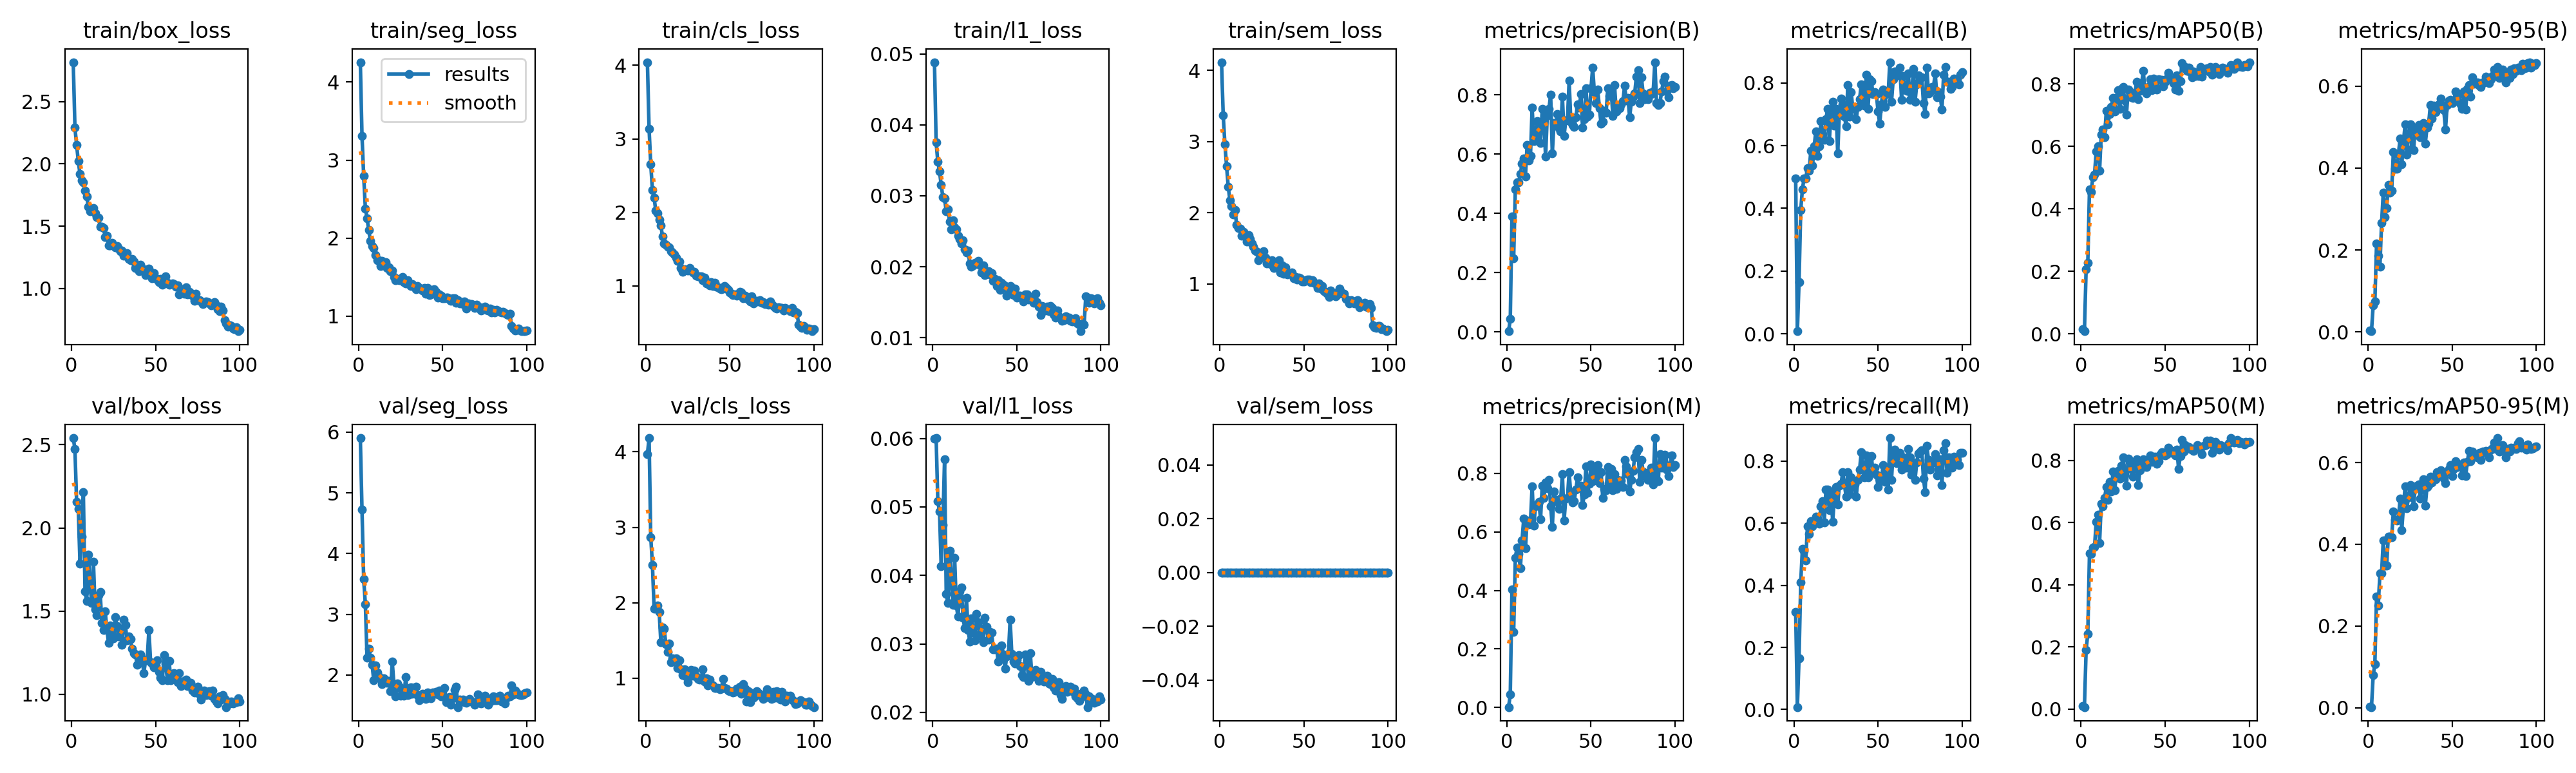

The data file committed next to this chart (first rows):
epoch, time, train/box_loss, train/seg_loss, train/cls_loss, train/l1_loss, train/sem_loss, metrics/precision(B), metrics/recall(B), metrics/mAP50(B), metrics/mAP50-95(B), metrics/precision(M), metrics/recall(M), metrics/mAP50(M), metrics/mAP50-95(M), val/box_loss, val/seg_loss, val/cls_loss, val/l1_loss, val/sem_loss, lr/pg0, lr/pg1, lr/pg2
1, 146.9, 2.817, 4.255, 4.042, 0.04883, 4.114, 0.00272, 0.4961, 0.01527, 0.00424, 0.00173, 0.315, 0.01045, 0.00272, 2.54, 5.903, 3.968, 0.06, 0, 0.0001982, 0.0001982, 0.08038
2, 287.7, 2.29, 3.309, 3.139, 0.03749, 3.368, 0.04418, 0.00787, 0.00811, 0.00186, 0.04517, 0.00787, 0.00667, 0.002, 2.474, 4.721, 4.182, 0.06006, 0, 0.0003942, 0.0003942, 0.06058
3, 428.4, 2.153, 2.797, 2.652, 0.03478, 2.963, 0.3904, 0.1653, 0.2059, 0.06551, 0.4041, 0.1653, 0.1906, 0.08086, 2.157, 3.576, 2.872, 0.0508, 0, 0.0005863, 0.0005863, 0.04077
4, 569.3, 2.021, 2.381, 2.303, 0.03343, 2.654, 0.2475, 0.3937, 0.2262, 0.0737, 0.2574, 0.4094, 0.242, 0.1069, 2.113, 3.166, 2.499, 0.04938, 0, 0.0007745, 0.0007745, 0.02096
5, 710.1, 1.919, 2.255, 2.198, 0.03154, 2.361, 0.4817, 0.4611, 0.4619, 0.2152, 0.5108, 0.518, 0.501, 0.2727, 1.785, 2.286, 1.925, 0.0413, 0, 0.0009587, 0.0009587, 0.00114
6, 851, 1.866, 2.104, 2.023, 0.02978, 2.173, 0.5038, 0.4961, 0.4542, 0.1858, 0.5464, 0.5122, 0.4993, 0.2503, 1.949, 2.435, 1.943, 0.04738, 0, 0.0009505, 0.0009505, 0.0009505
7, 992, 1.854, 1.962, 1.993, 0.02965, 2.095, 0.5046, 0.4961, 0.5013, 0.159, 0.5234, 0.4803, 0.5205, 0.3284, 2.217, 2.284, 1.964, 0.05697, 0, 0.0009406, 0.0009406, 0.0009406
8, 1133, 1.785, 1.901, 1.9, 0.02779, 1.976, 0.5337, 0.5276, 0.5105, 0.2665, 0.4763, 0.5906, 0.5225, 0.3295, 1.618, 2.166, 1.882, 0.03727, 0, 0.0009307, 0.0009307, 0.0009307
9, 1274, 1.74, 1.874, 1.826, 0.02808, 2.036, 0.5683, 0.5197, 0.584, 0.34, 0.571, 0.5659, 0.6018, 0.4099, 1.561, 1.91, 1.479, 0.03594, 0, 0.0009208, 0.0009208, 0.0009208
10, 1415, 1.655, 1.781, 1.671, 0.02639, 1.829, 0.5844, 0.5827, 0.5999, 0.2808, 0.6447, 0.6063, 0.6261, 0.3487, 1.84, 2.159, 1.672, 0.04359, 0, 0.0009109, 0.0009109, 0.0009109
11, 1555, 1.62, 1.719, 1.58, 0.0253, 1.788, 0.524, 0.5354, 0.5212, 0.3024, 0.5432, 0.5906, 0.5348, 0.3475, 1.654, 2.045, 1.653, 0.03947, 0, 0.000901, 0.000901, 0.000901
12, 1696, 1.626, 1.72, 1.559, 0.02652, 1.773, 0.6304, 0.5984, 0.6376, 0.3584, 0.6387, 0.6063, 0.6612, 0.4192, 1.548, 1.978, 1.45, 0.03568, 0, 0.0008911, 0.0008911, 0.0008911
13, 1837, 1.646, 1.641, 1.529, 0.02552, 1.671, 0.5785, 0.6457, 0.6536, 0.3397, 0.625, 0.622, 0.6524, 0.4188, 1.797, 1.933, 1.352, 0.04258, 0, 0.0008812, 0.0008812, 0.0008812
14, 1977, 1.603, 1.705, 1.526, 0.02529, 1.729, 0.593, 0.5669, 0.6298, 0.3456, 0.6351, 0.6142, 0.6797, 0.4179, 1.51, 1.855, 1.463, 0.03561, 0, 0.0008713, 0.0008713, 0.0008713
15, 2118, 1.57, 1.654, 1.477, 0.02434, 1.685, 0.7561, 0.5984, 0.714, 0.439, 0.7561, 0.5984, 0.7137, 0.4806, 1.476, 1.946, 1.21, 0.03397, 0, 0.0008614, 0.0008614, 0.0008614
16, 2259, 1.567, 1.693, 1.456, 0.02388, 1.591, 0.644, 0.6772, 0.6711, 0.3981, 0.6216, 0.6535, 0.6736, 0.4604, 1.596, 1.919, 1.263, 0.03767, 0, 0.0008515, 0.0008515, 0.0008515
17, 2399, 1.497, 1.617, 1.429, 0.02326, 1.683, 0.6607, 0.6378, 0.7045, 0.3979, 0.6861, 0.6713, 0.7309, 0.458, 1.616, 1.869, 1.251, 0.03821, 0, 0.0008416, 0.0008416, 0.0008416
18, 2539, 1.493, 1.623, 1.381, 0.02376, 1.627, 0.7107, 0.619, 0.7263, 0.4337, 0.6926, 0.6032, 0.6997, 0.4619, 1.428, 1.903, 1.262, 0.03384, 0, 0.0008317, 0.0008317, 0.0008317
19, 2680, 1.485, 1.579, 1.337, 0.02249, 1.564, 0.6916, 0.685, 0.7558, 0.4719, 0.703, 0.7081, 0.7646, 0.5114, 1.386, 1.73, 1.135, 0.03228, 0, 0.0008218, 0.0008218, 0.0008218
20, 2821, 1.414, 1.582, 1.329, 0.02204, 1.518, 0.6382, 0.7165, 0.7115, 0.4087, 0.6434, 0.7087, 0.704, 0.4352, 1.498, 2.219, 1.235, 0.03671, 0, 0.0008119, 0.0008119, 0.0008119
21, 2962, 1.421, 1.498, 1.248, 0.02225, 1.466, 0.7534, 0.6142, 0.7561, 0.4646, 0.758, 0.6411, 0.757, 0.493, 1.393, 1.84, 1.122, 0.03203, 0, 0.000802, 0.000802, 0.000802
22, 3102, 1.345, 1.458, 1.196, 0.02043, 1.445, 0.714, 0.7008, 0.7796, 0.506, 0.7149, 0.7008, 0.767, 0.5419, 1.308, 1.648, 1.043, 0.03036, 0, 0.0007921, 0.0007921, 0.0007921
23, 3243, 1.345, 1.476, 1.228, 0.02005, 1.334, 0.5908, 0.7402, 0.7201, 0.4326, 0.7693, 0.6039, 0.7406, 0.4883, 1.414, 1.861, 1.121, 0.0337, 0, 0.0007822, 0.0007822, 0.0007822
24, 3384, 1.365, 1.464, 1.215, 0.02017, 1.385, 0.7309, 0.663, 0.7834, 0.485, 0.7488, 0.6807, 0.7824, 0.5144, 1.381, 1.802, 1.026, 0.03163, 0, 0.0007723, 0.0007723, 0.0007723
25, 3525, 1.343, 1.469, 1.208, 0.02059, 1.399, 0.7524, 0.7178, 0.7899, 0.5062, 0.7769, 0.7165, 0.8087, 0.5451, 1.337, 1.661, 0.9505, 0.03056, 0, 0.0007624, 0.0007624, 0.0007624
26, 3666, 1.329, 1.506, 1.246, 0.02051, 1.455, 0.8008, 0.5748, 0.7464, 0.447, 0.6877, 0.6614, 0.7547, 0.5253, 1.463, 1.749, 1.051, 0.03436, 0, 0.0007525, 0.0007525, 0.0007525
27, 3806, 1.34, 1.434, 1.208, 0.02079, 1.366, 0.6029, 0.7054, 0.7022, 0.4434, 0.6164, 0.7211, 0.719, 0.4932, 1.409, 1.663, 1.115, 0.03315, 0, 0.0007426, 0.0007426, 0.0007426
28, 3947, 1.317, 1.417, 1.186, 0.02023, 1.29, 0.7042, 0.7498, 0.7817, 0.4954, 0.7366, 0.7267, 0.8053, 0.5396, 1.349, 1.968, 1.037, 0.03115, 0, 0.0007327, 0.0007327, 0.0007327
29, 4088, 1.298, 1.464, 1.19, 0.01923, 1.325, 0.699, 0.7323, 0.7752, 0.4813, 0.7094, 0.7638, 0.7958, 0.5428, 1.386, 1.672, 1.1, 0.03222, 0, 0.0007228, 0.0007228, 0.0007228
30, 4229, 1.304, 1.408, 1.135, 0.02018, 1.274, 0.7352, 0.6929, 0.7583, 0.5056, 0.7033, 0.7244, 0.7696, 0.5471, 1.297, 1.683, 1.022, 0.03021, 0, 0.0007129, 0.0007129, 0.0007129
31, 4369, 1.261, 1.387, 1.126, 0.01882, 1.328, 0.6884, 0.6614, 0.7545, 0.476, 0.6791, 0.685, 0.7481, 0.5119, 1.447, 1.795, 0.9926, 0.03377, 0, 0.000703, 0.000703, 0.000703
32, 4510, 1.273, 1.414, 1.13, 0.01915, 1.225, 0.6771, 0.7924, 0.767, 0.4746, 0.7126, 0.7638, 0.7794, 0.539, 1.417, 1.694, 0.9844, 0.03254, 0, 0.0006931, 0.0006931, 0.0006931
33, 4651, 1.284, 1.381, 1.132, 0.01934, 1.294, 0.7933, 0.6929, 0.8072, 0.5096, 0.7963, 0.6929, 0.804, 0.5596, 1.323, 1.775, 0.997, 0.03058, 0, 0.0006832, 0.0006832, 0.0006832
34, 4792, 1.234, 1.341, 1.082, 0.01894, 1.248, 0.6621, 0.7713, 0.7515, 0.4604, 0.6392, 0.748, 0.7196, 0.4949, 1.349, 1.804, 1.12, 0.03173, 0, 0.0006733, 0.0006733, 0.0006733
35, 4933, 1.226, 1.387, 1.109, 0.01907, 1.332, 0.7129, 0.7165, 0.7787, 0.4985, 0.7129, 0.7165, 0.7678, 0.5405, 1.333, 1.673, 0.9571, 0.03161, 0, 0.0006634, 0.0006634, 0.0006634
36, 5073, 1.236, 1.365, 1.031, 0.01798, 1.163, 0.7158, 0.7244, 0.8, 0.5085, 0.7158, 0.7244, 0.7971, 0.5446, 1.274, 1.583, 0.9958, 0.02924, 0, 0.0006535, 0.0006535, 0.0006535
37, 5214, 1.217, 1.351, 1.039, 0.01827, 1.258, 0.8476, 0.685, 0.8421, 0.5535, 0.8039, 0.685, 0.8039, 0.5653, 1.248, 1.664, 0.9036, 0.0292, 0, 0.0006436, 0.0006436, 0.0006436
38, 5355, 1.166, 1.326, 1.012, 0.01728, 1.146, 0.7095, 0.7244, 0.7765, 0.5216, 0.7241, 0.7402, 0.7822, 0.5514, 1.24, 1.69, 0.98, 0.02927, 0, 0.0006337, 0.0006337, 0.0006337
39, 5496, 1.177, 1.36, 1.053, 0.01809, 1.234, 0.6983, 0.7473, 0.7696, 0.5526, 0.7001, 0.7721, 0.7778, 0.5583, 1.177, 1.648, 0.9185, 0.02739, 0, 0.0006238, 0.0006238, 0.0006238
40, 5636, 1.137, 1.286, 1, 0.01674, 1.137, 0.6919, 0.7957, 0.7902, 0.5363, 0.7051, 0.8284, 0.7945, 0.5587, 1.19, 1.604, 0.9082, 0.0282, 0, 0.0006139, 0.0006139, 0.0006139
41, 5777, 1.192, 1.359, 1.044, 0.01778, 1.154, 0.7234, 0.7716, 0.8154, 0.5429, 0.7439, 0.7776, 0.8156, 0.5756, 1.24, 1.711, 0.868, 0.02975, 0, 0.000604, 0.000604, 0.000604
42, 5917, 1.157, 1.267, 0.9939, 0.01746, 1.146, 0.7674, 0.7276, 0.7806, 0.5548, 0.785, 0.7473, 0.7957, 0.5753, 1.206, 1.639, 0.8718, 0.02847, 0, 0.0005941, 0.0005941, 0.0005941
43, 6058, 1.154, 1.321, 0.9856, 0.01724, 1.159, 0.7565, 0.8268, 0.8168, 0.5698, 0.7516, 0.8189, 0.8091, 0.5809, 1.129, 1.62, 0.8716, 0.0264, 0, 0.0005842, 0.0005842, 0.0005842
44, 6199, 1.105, 1.286, 0.9628, 0.01595, 1.08, 0.8017, 0.7165, 0.8077, 0.5541, 0.758, 0.748, 0.8115, 0.5665, 1.204, 1.707, 0.8511, 0.02815, 0, 0.0005743, 0.0005743, 0.0005743
45, 6340, 1.149, 1.342, 0.9512, 0.01659, 1.092, 0.6893, 0.811, 0.7812, 0.5411, 0.6919, 0.811, 0.7889, 0.5611, 1.211, 1.692, 0.8665, 0.02854, 0, 0.0005644, 0.0005644, 0.0005644
46, 6480, 1.159, 1.315, 0.9649, 0.01726, 1.063, 0.7187, 0.8047, 0.8141, 0.4938, 0.7264, 0.8155, 0.7978, 0.5502, 1.387, 1.724, 0.989, 0.03352, 0, 0.0005545, 0.0005545, 0.0005545
47, 6621, 1.13, 1.242, 0.9995, 0.01646, 1.091, 0.8223, 0.7649, 0.8138, 0.5544, 0.8223, 0.7649, 0.8178, 0.5781, 1.194, 1.684, 0.8724, 0.02854, 0, 0.0005446, 0.0005446, 0.0005446
48, 6762, 1.081, 1.283, 0.9762, 0.01603, 1.078, 0.7266, 0.7716, 0.8138, 0.5656, 0.734, 0.7795, 0.8259, 0.5839, 1.187, 1.746, 0.8592, 0.02738, 0, 0.0005347, 0.0005347, 0.0005347
49, 6902, 1.123, 1.265, 0.9493, 0.01693, 1.029, 0.7319, 0.7638, 0.7923, 0.5658, 0.7645, 0.7559, 0.8189, 0.594, 1.164, 1.648, 0.8411, 0.02712, 0, 0.0005248, 0.0005248, 0.0005248
50, 7043, 1.08, 1.226, 0.914, 0.01563, 1.037, 0.821, 0.7087, 0.8063, 0.5588, 0.8302, 0.7165, 0.8164, 0.5668, 1.174, 1.736, 0.8275, 0.02769, 0, 0.0005149, 0.0005149, 0.0005149
51, 7184, 1.072, 1.23, 0.8934, 0.01589, 1.051, 0.8922, 0.6693, 0.8167, 0.5624, 0.7734, 0.7402, 0.8195, 0.5845, 1.204, 1.787, 0.8302, 0.02839, 0, 0.000505, 0.000505, 0.000505
52, 7324, 1.052, 1.238, 0.8791, 0.01591, 1.059, 0.8086, 0.7317, 0.8355, 0.5872, 0.8173, 0.7396, 0.8401, 0.6025, 1.133, 1.553, 0.812, 0.02677, 0, 0.0004951, 0.0004951, 0.0004951
53, 7465, 1.078, 1.24, 0.8871, 0.0156, 1.058, 0.7712, 0.7795, 0.8156, 0.5806, 0.779, 0.7874, 0.8296, 0.5886, 1.1, 1.632, 0.8238, 0.02547, 0, 0.0004852, 0.0004852, 0.0004852
54, 7606, 1.028, 1.216, 0.8701, 0.01512, 1.022, 0.8182, 0.7244, 0.8151, 0.5802, 0.8271, 0.7323, 0.8294, 0.5905, 1.085, 1.638, 0.8623, 0.02518, 0, 0.0004753, 0.0004753, 0.0004753
55, 7747, 1.073, 1.199, 0.8897, 0.01607, 1.048, 0.755, 0.7716, 0.8019, 0.5554, 0.7651, 0.7795, 0.8221, 0.5952, 1.235, 1.506, 0.8605, 0.02848, 0, 0.0004654, 0.0004654, 0.0004654
56, 7887, 1.098, 1.227, 0.9221, 0.01608, 1.012, 0.7017, 0.7638, 0.7831, 0.5448, 0.8033, 0.7073, 0.8153, 0.5689, 1.184, 1.62, 0.885, 0.0277, 0, 0.0004555, 0.0004555, 0.0004555
57, 8028, 1.047, 1.227, 0.9109, 0.01533, 1.004, 0.7081, 0.8661, 0.8266, 0.5868, 0.7146, 0.874, 0.8342, 0.5995, 1.083, 1.753, 0.7906, 0.02463, 0, 0.0004456, 0.0004456, 0.0004456
58, 8169, 1.027, 1.175, 0.8357, 0.01551, 0.9399, 0.7464, 0.7402, 0.7789, 0.5426, 0.7464, 0.7402, 0.773, 0.5665, 1.201, 1.812, 0.927, 0.02863, 0, 0.0004357, 0.0004357, 0.0004357
59, 8310, 1.033, 1.206, 0.8643, 0.01542, 1.008, 0.7404, 0.811, 0.8088, 0.5938, 0.7422, 0.8347, 0.814, 0.6014, 1.084, 1.471, 0.8663, 0.02513, 0, 0.0004258, 0.0004258, 0.0004258
60, 8451, 1.038, 1.166, 0.8382, 0.01495, 0.9327, 0.822, 0.8364, 0.8669, 0.6029, 0.822, 0.8364, 0.8652, 0.6279, 1.124, 1.598, 0.691, 0.02587, 0, 0.0004159, 0.0004159, 0.0004159
... 40 more rows
